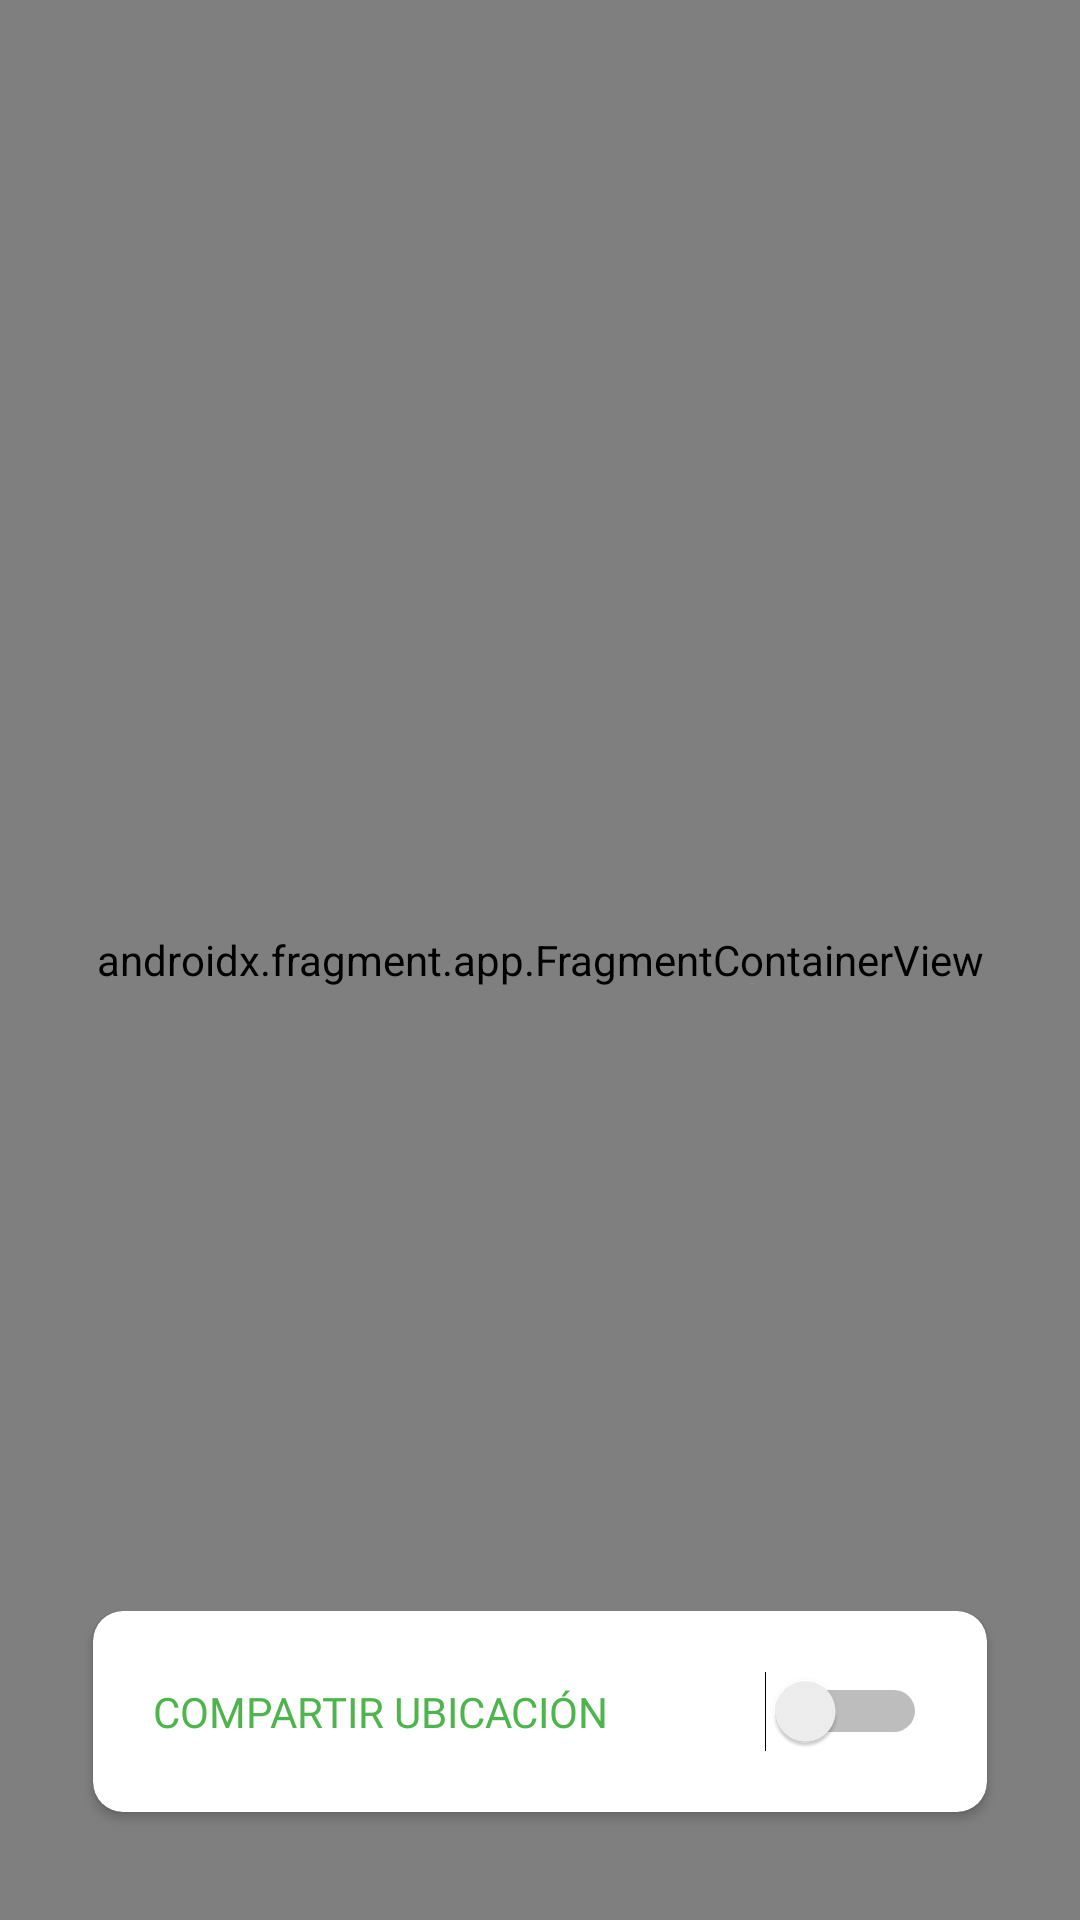

Here is an Android app screen rendered from its layout file. Give the layout XML and the strings, colors and styles it references.
<!-- AndroidManifest.xml: application theme Theme.UndcBusEstudiante -->
<!-- res/layout/activity_track_bus.xml -->
<ScrollView
    xmlns:android="http://schemas.android.com/apk/res/android"
    xmlns:app="http://schemas.android.com/apk/res-auto"
    xmlns:tools="http://schemas.android.com/tools"
    android:layout_width="match_parent"
    android:layout_height="match_parent"
    android:fillViewport="true">

<RelativeLayout
    android:layout_width="match_parent"
    android:layout_height="match_parent"
    tools:context=".Activitys.TrackBusActivity">

    <androidx.fragment.app.FragmentContainerView
        android:id="@+id/mapFragmentContainer"
        android:layout_width="match_parent"
        android:layout_height="match_parent"
        android:name="com.google.android.gms.maps.SupportMapFragment" />

    <LinearLayout
        android:id="@+id/checkBoxLayout"
        android:layout_width="match_parent"
        android:layout_height="wrap_content"
        android:layout_alignParentBottom="true"
        android:orientation="vertical"
        android:padding="6dp">

        
        <androidx.cardview.widget.CardView
            android:id="@+id/cvCompartirUbicacion"
            android:layout_width="match_parent"
            android:layout_height="wrap_content"
            app:cardCornerRadius="10dp"
            app:cardBackgroundColor="#FFFFFF"
            android:layout_marginBottom="30dp"
            android:layout_marginLeft="25dp"
            android:layout_marginRight="25dp">

            <Switch
                android:id="@+id/switchOnlineOffline"
                android:layout_width="match_parent"
                android:layout_height="match_parent"
                android:layout_margin="20dp"
                android:fontFamily="@font/robotoblack"
                android:text="COMPARTIR UBICACIÓN"
                android:textColor="@color/Verde"
                android:checked="false"
                tools:ignore="UseSwitchCompatOrMaterialXml" />

        </androidx.cardview.widget.CardView>


    </LinearLayout>

</RelativeLayout>
</ScrollView>
<!-- resources referenced by this layout -->
<resources>
  <color name="Verde">#4eb54c</color>
  <style name="Theme.UndcBusEstudiante" parent="Base.Theme.UndcBusEstudiante" />
  <style name="Base.Theme.UndcBusEstudiante" parent="Theme.AppCompat.Light.NoActionBar">
          
          <item name="colorPrimary">@color/Verde</item>
          <item name="colorPrimaryDark">@color/VerdeDark</item>
          <item name="colorAccent">@color/VerdeAccent</item>
          <item name="windowNoTitle">true</item>
      </style>
  <color name="VerdeDark">#449548</color>
  <color name="VerdeAccent">#000000</color>
</resources>
